Run: headless pygame with SDL's dummy video driver; simulated clock (each Clock.tick advances the game by its frame time, no real sleeping); random seed 0; keys injected as events and as key.get_pressed() state; no mouse input.
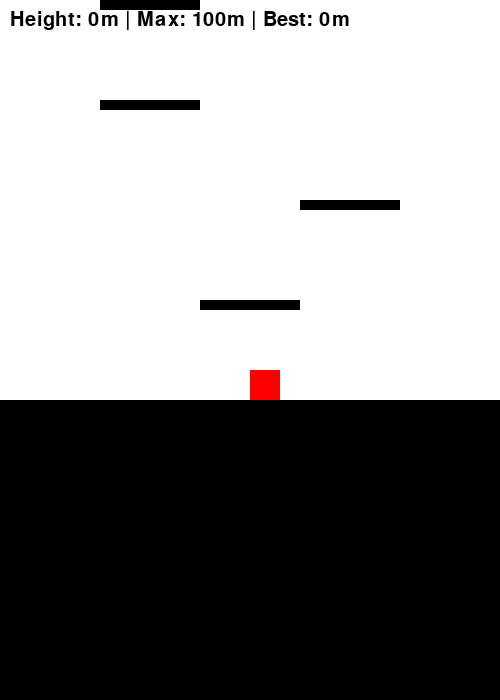
Frame 1 of 4 · flips 1–60 · no input
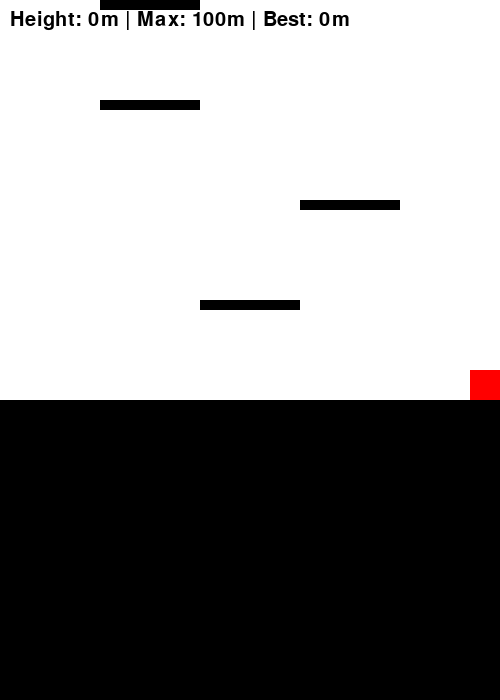
Frame 2 of 4 · flips 61–180 · tapped SPACE, RETURN · held RIGHT (→), D
Frame 3 of 4 · flips 181–300 · held DOWN (↓), S · screen unchanged from frame 2, image omitted
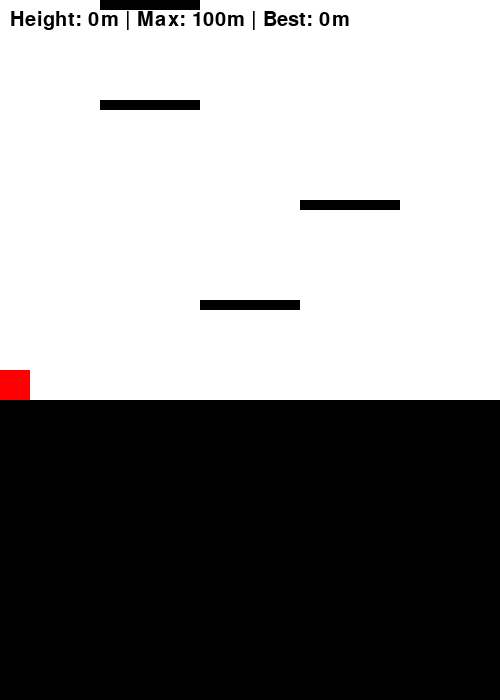
Frame 4 of 4 · flips 301–420 · held LEFT (←), A, UP (↑), W

The pygame program that drew these frames:

import pygame

# Initialize pygame
pygame.init()

# Constants
WIDTH, HEIGHT = 500, 700
GRAVITY = 0.5
JUMP_STRENGTH = -10
PLAYER_SPEED = 5
PLATFORM_WIDTH, PLATFORM_HEIGHT = 100, 10
MAX_POSSIBLE_HEIGHT = 10  # Maximum height set to 10 meters

# Colors
WHITE = (255, 255, 255)
BLACK = (0, 0, 0)
RED = (255, 0, 0)

# Create screen
screen = pygame.display.set_mode((WIDTH, HEIGHT))
pygame.display.set_caption("Jump King Clone")

# Player setup
player = pygame.Rect(WIDTH // 2, HEIGHT - 100, 30, 30)
velocity_y = 0
on_ground = False
current_height = 0  # Initial height set to 0
max_height = 0      # Maximum height in current attempt
best_height = 0     # Track player's best height across all attempts

# Platforms with fixed height levels (0 to 10 meters)
platforms = [
    {'rect': pygame.Rect(0, 400, 800, 500), 'height_level': 0},   # Ground
    {'rect': pygame.Rect(200, 300, PLATFORM_WIDTH, PLATFORM_HEIGHT), 'height_level': 1},
    {'rect': pygame.Rect(300, 200, PLATFORM_WIDTH, PLATFORM_HEIGHT), 'height_level': 2},
    {'rect': pygame.Rect(100, 100, PLATFORM_WIDTH, PLATFORM_HEIGHT), 'height_level': 3},
    {'rect': pygame.Rect(100, 0, PLATFORM_WIDTH, PLATFORM_HEIGHT), 'height_level': 4},
    {'rect': pygame.Rect(250, -100, PLATFORM_WIDTH, PLATFORM_HEIGHT), 'height_level': 5},
    {'rect': pygame.Rect(150, -200, PLATFORM_WIDTH, PLATFORM_HEIGHT), 'height_level': 6},
    {'rect': pygame.Rect(350, -300, PLATFORM_WIDTH, PLATFORM_HEIGHT), 'height_level': 7},
    {'rect': pygame.Rect(350, -400, PLATFORM_WIDTH, PLATFORM_HEIGHT), 'height_level': 8},
    {'rect': pygame.Rect(350, -500, PLATFORM_WIDTH, PLATFORM_HEIGHT), 'height_level': 9},
    {'rect': pygame.Rect(200, -600, PLATFORM_WIDTH, PLATFORM_HEIGHT), 'height_level': 10},
]

# Font and clock
font = pygame.font.SysFont(None, 30)
clock = pygame.time.Clock()
running = True

while running:
    screen.fill(WHITE)

    # Handle events
    for event in pygame.event.get():
        if event.type == pygame.QUIT:
            running = False

    # Player movement
    keys = pygame.key.get_pressed()
    if keys[pygame.K_LEFT]:
        player.x -= PLAYER_SPEED
    if keys[pygame.K_RIGHT]:
        player.x += PLAYER_SPEED
    if keys[pygame.K_SPACE] and on_ground:
        velocity_y = JUMP_STRENGTH

    # Apply gravity
    velocity_y += GRAVITY
    player.y += velocity_y
    on_ground = False

    # Collision with platforms and height update
    for platform in platforms:
        if player.colliderect(platform['rect']) and velocity_y > 0:
            player.y = platform['rect'].y - player.height
            velocity_y = 0
            on_ground = True
            current_height = platform['height_level'] 
            max_height = 100
            best_height = max(best_height, current_height) 
            break

    # Vertical scrolling
    if player.y < HEIGHT // 2 and velocity_y < 0:
        shift = HEIGHT // 2 - player.y
        player.y = HEIGHT // 2
        for platform in platforms:
            platform['rect'].y += shift
    elif player.y > HEIGHT // 2 and velocity_y > 0:
        shift = player.y - HEIGHT // 2
        player.y = HEIGHT // 2
        for platform in platforms:
            platform['rect'].y -= shift

    # Reset if player falls too far
    if player.y - velocity_y > HEIGHT:
        player.x = WIDTH // 2
        player.y = HEIGHT - 100
        velocity_y = 0
        current_height = 0   # Reset current height
        max_height = 0       # Reset max height for new attempt

    # Keep player within horizontal bounds
    if player.x < 0:
        player.x = 0
    if player.x > WIDTH - player.width:
        player.x = WIDTH - player.width

    # Draw player and platforms
    pygame.draw.rect(screen, RED, player)
    for platform in platforms:
        pygame.draw.rect(screen, BLACK, platform['rect'])

    # Display height tracker
    height_text = font.render(f"Height: {current_height}m | Max: {max_height}m | Best: {best_height}m", True, BLACK)
    screen.blit(height_text, (10, 10))

    pygame.display.flip()
    clock.tick(60)

pygame.quit()
